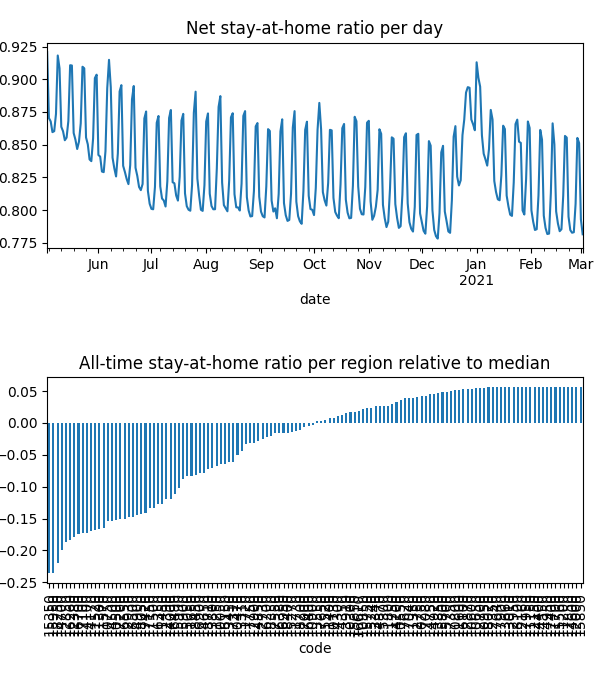

Values plotted in this chart, from the file beside it:
date, code, km, stay, weight, visit
2020-05-03, 10050, 8.381, 0.9469, 2.6686081357126587e-05, 0.0
2020-05-03, 10130, 8.419, 0.9872, 1.122782597666467e-05, 3.478126564451797e-05
2020-05-03, 10250, , 1.0, 9.306342635699602e-06, 0.0
2020-05-03, 10300, 8.045, 0.9585, 4.105470306315911e-06, 0.0
2020-05-03, 10470, 8.159, 0.9576, 1.8348701115253814e-05, 0.0
2020-05-03, 10500, 11.95, 0.8956, 0.0001136, 0.0525
2020-05-03, 10550, , 1.0, 1.0105523126197356e-05, 0.0
2020-05-03, 10600, , 1.0, 3.3743480427884293e-06, 0.0
2020-05-03, 10650, , 1.0, 4.487905349268114e-06, 0.0
2020-05-03, 10750, 13.38, 0.89, 0.0002007, 0.07073
2020-05-03, 10800, , 1.0, 1.6513029159496e-06, 0.0
2020-05-03, 10850, , 1.0, 2.3030430709059305e-06, 9.938676024036547e-05
2020-05-03, 10900, 9.47, 0.9777, 2.5417504524738208e-05, 0.001812
2020-05-03, 10950, , 1.0, 8.265204047384439e-07, 0.0
2020-05-03, 11150, , 1.0, 7.238025509703714e-07, 0.0
2020-05-03, 11200, , 1.0, 2.1976843131773653e-07, 0.0
2020-05-03, 11250, 8.292, 0.919, 6.859148273100438e-06, 0.0
2020-05-03, 11300, 11, 0.8837, 1.6893892660926838e-05, 0.008739
2020-05-03, 11350, , 1.0, 1.114122182376269e-05, 0.0
2020-05-03, 11400, 8.992, 0.9782, 4.821748812440057e-06, 0.0004299
2020-05-03, 11450, 15.22, 0.9054, 5.386253169450906e-05, 0.01291
2020-05-03, 11500, 15.05, 0.9021, 9.494194861387239e-05, 0.02273
2020-05-03, 11520, 10.44, 0.8886, 3.183579991625687e-05, 0.01748
2020-05-03, 11570, 11.64, 0.8819, 0.0001748, 0.08633
2020-05-03, 11600, , 1.0, 9.68225247363601e-07, 0.0
2020-05-03, 11650, 10.18, 0.9431, 0.0001254, 0.001041
2020-05-03, 11700, , 1.0, 3.4159658346126437e-07, 0.0
2020-05-03, 11720, 9.862, 0.981, 3.2730894132915894e-05, 0.001433
2020-05-03, 11730, 9.645, 0.9911, 1.7936789779107733e-05, 0.0
2020-05-03, 11750, , 1.0, 1.7987568345897348e-06, 0.0
2020-05-03, 11800, 8.438, 0.9971, 1.9066938457343008e-05, 0.0
2020-05-03, 12000, , 1.0, 1.2716851309250172e-06, 0.0
2020-05-03, 12150, , 1.0, 1.0142293947866667e-06, 0.0
2020-05-03, 12160, , 1.0, 4.015551446142555e-06, 0.0
2020-05-03, 12350, , 1.0, 4.4209965583584475e-06, 0.0
2020-05-03, 12380, 12.68, 0.8724, 0.0001243, 0.07438
2020-05-03, 12390, 8.817, 0.9361, 2.4343304799688124e-05, 0.0
2020-05-03, 12700, , 1.0, 2.9633239862797035e-06, 0.0
2020-05-03, 12730, , 1.0, 2.881536596157767e-06, 0.0
2020-05-03, 12750, , 1.0, 8.679900176875253e-06, 0.0
2020-05-03, 12850, 12.22, 0.8741, 8.636035021884048e-05, 0.04988
2020-05-03, 12870, , 1.0, 6.6581305674303625e-06, 0.0
2020-05-03, 12900, , 1.0, 3.3732725952616567e-06, 0.0
2020-05-03, 12930, 11.51, 0.8855, 6.230794727559924e-05, 0.02754
2020-05-03, 12950, , 1.0, 1.157775580369888e-06, 0.0
2020-05-03, 13010, , 1.0, 2.4902903418555496e-06, 0.0
2020-05-03, 13310, 8.031, 0.9419, 1.2825204284111159e-05, 0.0
2020-05-03, 13340, , 1.0, 2.929736328845742e-06, 0.0
2020-05-03, 13450, 8.075, 0.9591, 1.4085547958128062e-05, 0.0
2020-05-03, 13550, , 1.0, 4.4075398117332335e-06, 0.0
2020-05-03, 13660, , 1.0, 8.527970650046951e-07, 0.0
2020-05-03, 13800, 13.95, 0.9803, 2.9704588994352225e-05, 0.00158
2020-05-03, 13850, , 1.0, 1.208726372247551e-06, 0.0
2020-05-03, 13910, , 1.0, 6.030459094186411e-06, 0.0
2020-05-03, 14000, 11.8, 0.9329, 4.637380107780267e-05, 0.01264
2020-05-03, 14100, 10.35, 0.89, 9.005003345477828e-06, 0.00504
2020-05-03, 14170, 11.37, 0.8891, 8.635330282452205e-05, 0.04502
2020-05-03, 14200, , 1.0, 6.570364089292178e-06, 0.0
2020-05-03, 14300, , 1.0, 2.081430050821422e-06, 0.0
2020-05-03, 14350, , 1.0, 9.049715493424957e-06, 0.0
... 38,852 more rows
